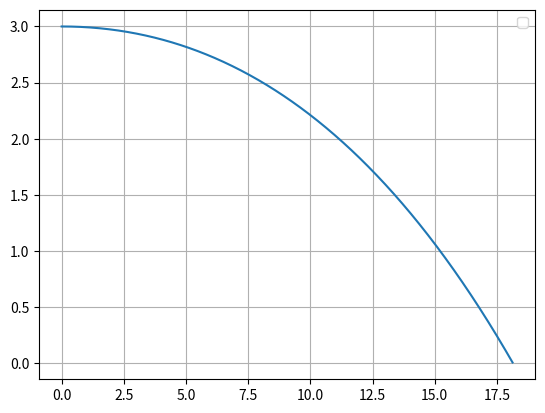

The matplotlib source for this figure:
import matplotlib.pyplot as plt
import numpy as np

'''
Agora o jogafdor introduz um efeito de rotacão descrito pelo vetor ω =
(0, 0, -60rad/s). A que distância a bola cai no solo? O serviçco é vélido,
sim ou não? Considere a força de gravidade e resistência do ar e a força
de Magnus.

Considere: A bola de ténis tem raio r = 0.034m e massa m = 0.057kg. A
velocidade terminal da bola vT = 20m/s. A força de Magnus F_Magnus = 
1/2*A*Par*r*ω x v, em que A = πr2
, e Par = 1.225kg/m3
.
'''

#Constantes
g = 9.8
m = 0.057  #massa da bola
r = 0.034  #raio da bola
PAr = 1.225  #densidade do ar
vt = 20 #velocidade terminal
dt = 0.001

t = np.arange(0, 5+dt, dt)
A = np.pi*(r)**2   #area da bola
D = g / vt**2 #coeficiente de resistência do ar

mag = 0.5*A*PAr*r

Rx = np.zeros(t.size)
Ry = np.zeros(t.size)
Rz = np.zeros(t.size)

Vx = np.zeros(t.size)
Vy = np.zeros(t.size)
Vz = np.zeros(t.size)

#Posição inicial
Rx[0] = 0
Ry[0] = 3
Rz[0] = 0

#Velocidade inicial
Vx[0] = 30
Vy[0] = 0
Vz[0] = 0.0

#Rotação inicial
Wx = 0
Wy = 0
Wz = -60

#Método de Euler
for i in range(0, t.size-1):
    v = np.sqrt(Vx[i]**2+Vy[i]**2+Vz[i]**2)
    
    #Consoante a rotaçao -> mudar isto
    amagx = mag* np.cross([Wx,Wy,Wz],[Vx[i],Vy[i],Vz[i]])[0] / m 
    amagy = mag* np.cross([Wx,Wy,Wz],[Vx[i],Vy[i],Vz[i]])[1] / m 
    amagz = mag* np.cross([Wx,Wy,Wz],[Vx[i],Vy[i],Vz[i]])[2] / m 
    
    #ha de estar certo para os casos gerais
    ax = -D * Vx[i] * abs(v) + amagx
    ay = - g - D * Vy[i] * abs(v) + amagy
    az = -D * Vz[i] * abs(v) + amagz
    
    Vx[i+1] = Vx[i] + ax * dt
    Vy[i+1] = Vy[i] + ay * dt
    Vz[i+1] = Vz[i] + az * dt
    
    Rx[i+1] = Rx[i] + Vx[i] *dt
    Ry[i+1] = Ry[i] + Vy[i] * dt
    Rz[i+1] = Rz[i] + Vz[i] * dt
    

for i in range(0, t.size-1):
    #alcance
    if(Ry[i+1] < 0):
        print("Alcance: ",Rx[i+1])
        print("Tempo para alcance máxima: ", t[i+1])
        break

print("\nAltura da bola para x = 12: " + str(Ry[np.where(Rx >= 12)][0]))

t = t[:i]
Vx = Vx[:i]
Vy = Vy[:i]
Vz = Vz[:i]

Rx = Rx[:i]
Ry = Ry[:i]
Rz = Rz[:i]



plt.plot(Rx,Ry)
plt.legend()
plt.grid()
plt.show()


#RESPOSTA ÀS QUESTÕES
# a bola encontra -se a uma altura de 1.82metros quando passa pela rede, logo passa pela rede
# a bola cai no chão a uma distância de 18.17m, sendo portanto inferior a 18,4 metros  e superior a 12m concluindo-se que o serviço é válido